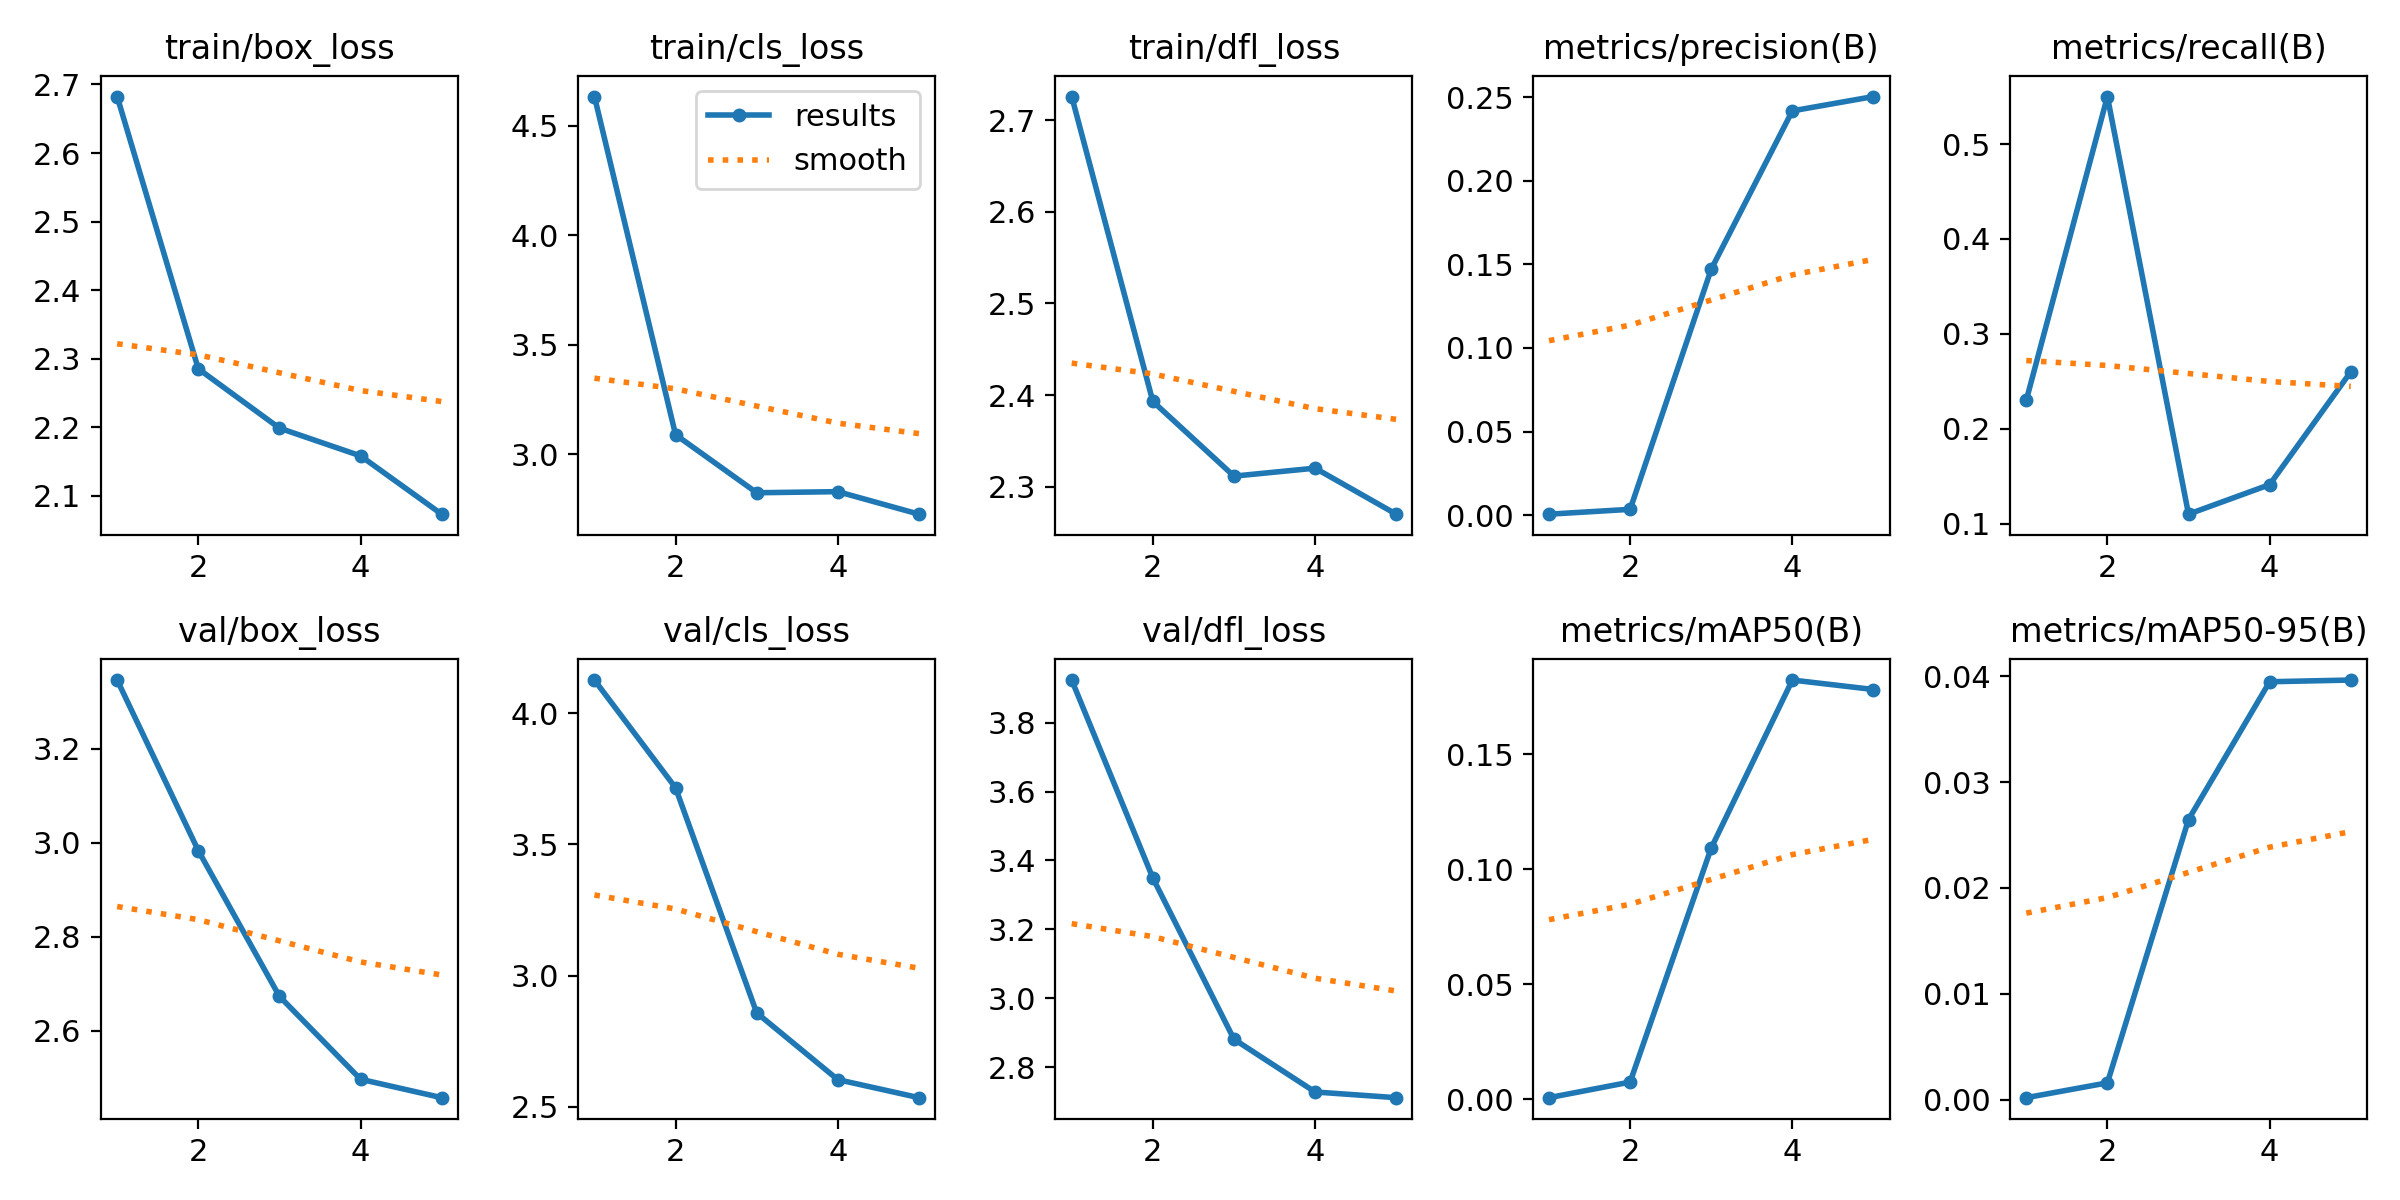

Values plotted in this chart, from the file beside it:
epoch, train/box_loss, train/cls_loss, train/dfl_loss, metrics/precision(B), metrics/recall(B), metrics/mAP50(B), metrics/mAP50-95(B), val/box_loss, val/cls_loss, val/dfl_loss, lr/pg0, lr/pg1, lr/pg2
1, 2.682, 4.634, 2.726, 0.00061, 0.23, 0.00072, 0.00018, 3.347, 4.127, 3.924, 0.07702, 2.3e-05, 2.3e-05
2, 2.285, 3.088, 2.393, 0.0035, 0.55, 0.0075, 0.00158, 2.984, 3.716, 3.349, 0.05304, 3.7694e-05, 3.7694e-05
3, 2.199, 2.823, 2.312, 0.1471, 0.11, 0.1092, 0.02646, 2.674, 2.858, 2.881, 0.02904, 4.2884e-05, 4.2884e-05
4, 2.158, 2.828, 2.32, 0.2417, 0.1411, 0.1822, 0.03948, 2.497, 2.603, 2.728, 0.005039, 3.857e-05, 3.857e-05
5, 2.073, 2.725, 2.27, 0.2503, 0.26, 0.1781, 0.03964, 2.458, 2.535, 2.711, 2.08e-05, 2.08e-05, 2.08e-05
